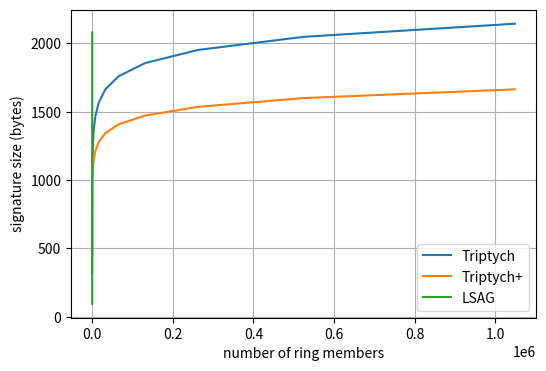

Source code (Python): (Note: this script raises an exception after producing the figure.)
import matplotlib.pyplot as plt

s = 32

m = [i+1 for i in range(20)]
N = [2**m for m in m]

triptych = [s * (3 * m + 7) for m in m]
triptych_plus = [s * (2 * m + 12) for m in m]
short_ring_signatures = [s * (3 * m + 16) for m in m]
triptych_plus_accountable = [s * (2 * m + 14) for m in m]

lsag_N = [i+2 for i in range(63)]
lsag = [s * (N+1) for N in lsag_N]

plt.figure(figsize=(6,4))
plt.plot(N, triptych, N, triptych_plus, lsag_N, lsag)
plt.ylabel("signature size (bytes)")
plt.xlabel("number of ring members")
plt.legend(["Triptych", "Triptych+", "LSAG"])
plt.grid()
plt.xscale("log", basex=2)
plt.savefig("build/linkable.pyplot.pdf", bbox_inches="tight", transparent=True)

plt.figure(figsize=(6,4))
plt.plot(N, short_ring_signatures, N, triptych_plus_accountable)
plt.ylabel("signature size (bytes)")
plt.xlabel("number of ring members")
plt.legend(["Short Accountable Ring Signatures", "Triptych+ (accountable signatures)"])
plt.grid()
plt.xscale("log", basex=2)
plt.savefig("build/accountable.pyplot.pdf", bbox_inches="tight", transparent=True)
